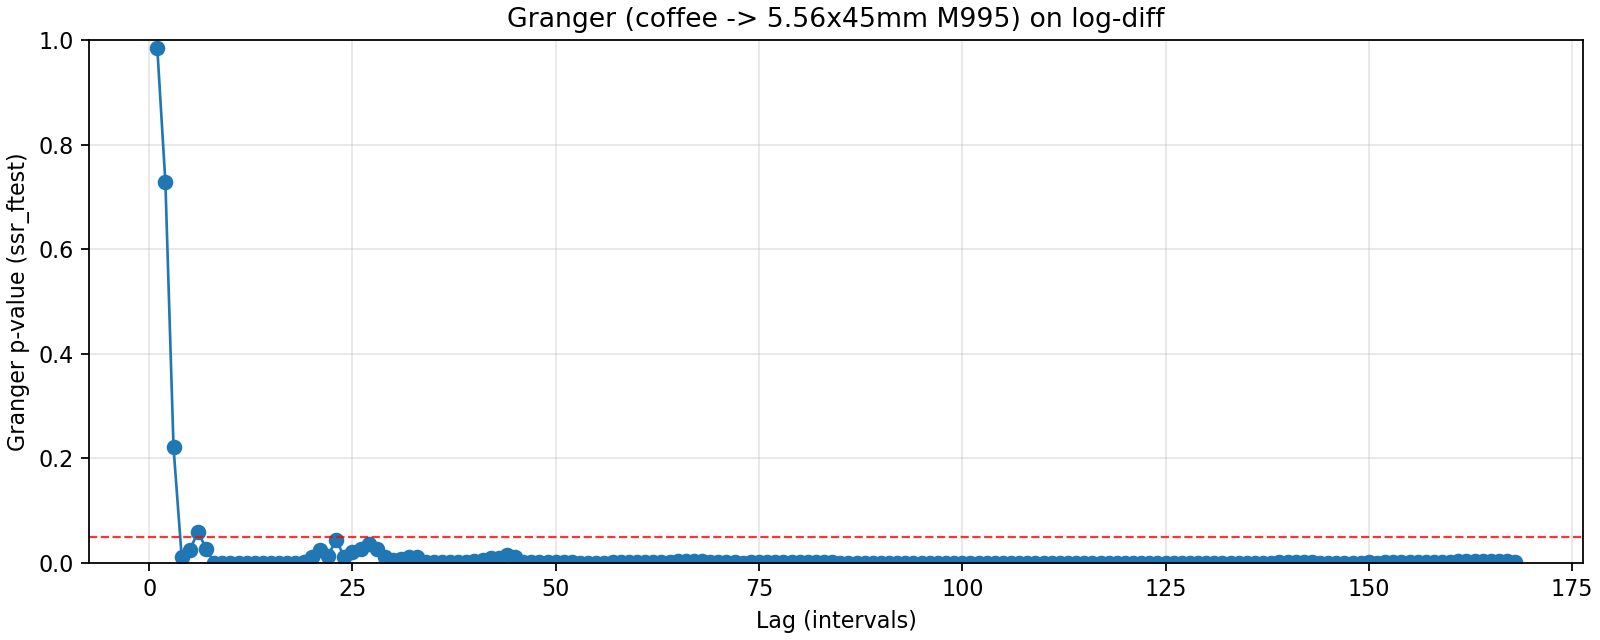

The data file committed next to this chart (first rows):
lag, ssr_ftest_pvalue, ssr_ftest_stat
1.0, 0.9853, 0.0003409
2.0, 0.7276, 0.318
3.0, 0.2208, 1.471
4.0, 0.01205, 3.227
5.0, 0.02425, 2.593
6.0, 0.05945, 2.027
7.0, 0.02748, 2.261
8.0, 3.314708585752675e-05, 4.367
9.0, 2.8431730261123174e-05, 4.146
10.0, 9.453526969532661e-06, 4.207
11.0, 8.990925345218166e-07, 4.548
12.0, 1.4065718897975279e-06, 4.242
13.0, 1.3028430668624843e-06, 4.082
14.0, 1.9528464867544442e-06, 3.853
15.0, 8.754103048291698e-06, 3.449
16.0, 2.2783822272353318e-05, 3.178
17.0, 6.33658275298027e-05, 2.919
18.0, 0.000236, 2.63
19.0, 0.001147, 2.312
20.0, 0.01201, 1.862
21.0, 0.0244, 1.707
22.0, 0.01388, 1.792
23.0, 0.04385, 1.565
24.0, 0.01192, 1.78
25.0, 0.02011, 1.676
26.0, 0.02582, 1.621
27.0, 0.03561, 1.555
28.0, 0.02732, 1.588
29.0, 0.01126, 1.711
30.0, 0.005475, 1.799
31.0, 0.007302, 1.746
32.0, 0.0107, 1.681
33.0, 0.01121, 1.664
34.0, 0.001423, 1.909
35.0, 0.001393, 1.897
36.0, 0.001783, 1.855
37.0, 0.001923, 1.833
38.0, 0.001963, 1.819
39.0, 0.002242, 1.793
40.0, 0.00434, 1.709
41.0, 0.006066, 1.662
42.0, 0.009095, 1.608
43.0, 0.009089, 1.6
44.0, 0.01559, 1.532
45.0, 0.01202, 1.555
46.0, 0.001781, 1.747
47.0, 0.002173, 1.719
48.0, 0.001946, 1.722
49.0, 0.00236, 1.695
50.0, 0.001282, 1.745
51.0, 0.001821, 1.705
52.0, 0.001754, 1.701
53.0, 0.0003184, 1.841
54.0, 0.0002189, 1.863
55.0, 0.000292, 1.832
56.0, 0.0003674, 1.805
57.0, 0.0008034, 1.734
58.0, 0.001215, 1.693
59.0, 0.0007983, 1.721
60.0, 0.0008192, 1.712
... 108 more rows
